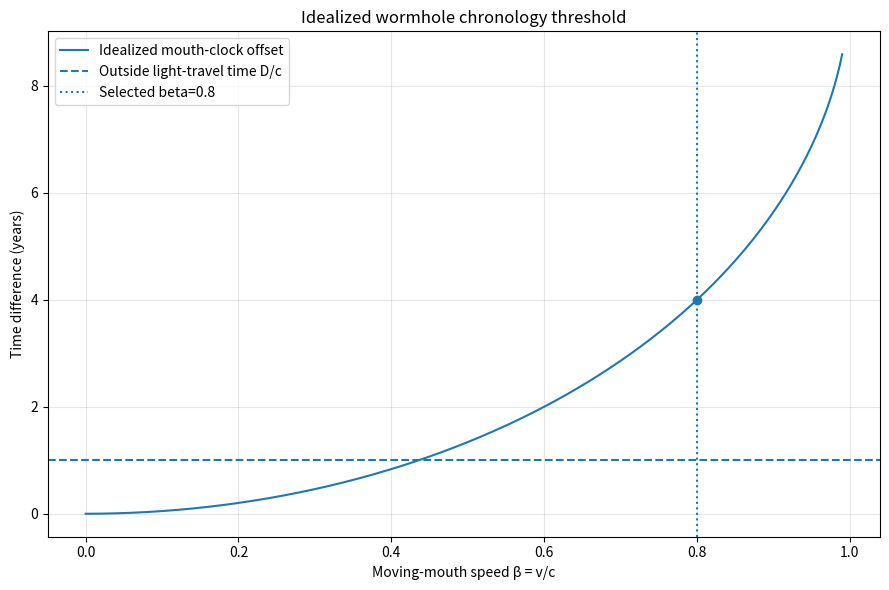

Reproduce this figure in Python.
"""Toy chronology-condition calculator for an idealized wormhole time shift.

All times are in years and distances in light-years (so c=1 ly/year).
This evaluates a textbook kinematic threshold, not a self-consistent
spacetime solution or a physically buildable time machine.
"""
from __future__ import annotations
import argparse
from pathlib import Path
import csv
import numpy as np
import matplotlib
matplotlib.use("Agg")
import matplotlib.pyplot as plt

def time_shift(beta: float, duration_years: float) -> float:
    if not np.isfinite(beta) or not 0 <= beta < 1:
        raise ValueError("beta must be in [0, 1)")
    if not np.isfinite(duration_years) or duration_years < 0:
        raise ValueError("duration must be finite and nonnegative")
    gamma = 1.0 / np.sqrt(1.0 - beta * beta)
    return duration_years * (1.0 - 1.0 / gamma)

def classify(delta_t: float, separation_ly: float) -> str:
    if not np.isfinite(separation_ly) or separation_ly <= 0:
        raise ValueError("mouth separation must be finite and positive")
    threshold = separation_ly  # c=1 ly/year
    if np.isclose(delta_t, threshold, rtol=1e-10, atol=1e-12):
        return "threshold (closed null curve in idealized model)"
    return "CTC condition met in idealized model" if delta_t > threshold else "below CTC threshold"

def main():
    p=argparse.ArgumentParser(description=__doc__)
    p.add_argument("--beta",type=float,default=0.8,help="moving-mouth speed as fraction of c")
    p.add_argument("--duration-years",type=float,default=10.0)
    p.add_argument("--separation-ly",type=float,default=1.0)
    p.add_argument("--output-dir",default="output")
    a=p.parse_args()
    if not 0 <= a.beta < 1: p.error("--beta must be in [0, 1)")
    if a.duration_years < 0: p.error("--duration-years must be nonnegative")
    if a.separation_ly <= 0: p.error("--separation-ly must be positive")
    out=Path(a.output_dir); out.mkdir(parents=True,exist_ok=True)
    delta=time_shift(a.beta,a.duration_years)
    threshold=a.separation_ly
    result=classify(delta,threshold)
    betas=np.linspace(0,0.99,300)
    shifts=np.array([time_shift(float(b),a.duration_years) for b in betas])
    with (out/"chronology_sweep.csv").open("w",newline="",encoding="utf-8") as f:
        w=csv.writer(f); w.writerow(["beta_v_over_c","duration_years","time_shift_years","outside_light_travel_years"])
        w.writerows((float(b),a.duration_years,float(dt),threshold) for b,dt in zip(betas,shifts))
    fig,ax=plt.subplots(figsize=(9,6))
    ax.plot(betas,shifts,label="Idealized mouth-clock offset")
    ax.axhline(threshold,linestyle="--",label="Outside light-travel time D/c")
    ax.axvline(a.beta,linestyle=":",label=f"Selected beta={a.beta:g}")
    ax.scatter([a.beta],[delta],zorder=4)
    ax.set(xlabel="Moving-mouth speed β = v/c",ylabel="Time difference (years)",
           title="Idealized wormhole chronology threshold")
    ax.grid(True,alpha=.3); ax.legend(); fig.tight_layout()
    fig.savefig(out/"chronology_threshold.png",dpi=160); plt.close(fig)
    report=(
      "IDEALIZED CHRONOLOGY THRESHOLD — NOT A PHYSICAL TIME-MACHINE MODEL\n"
      f"beta={a.beta}\nduration_years={a.duration_years}\n"
      f"mouth_separation_light_years={a.separation_ly}\n"
      f"calculated_clock_offset_years={delta:.12g}\n"
      f"outside_light_travel_time_years={threshold:.12g}\n"
      f"classification={result}\n"
      "Assumptions: special-relativistic twin-clock estimate; c=1 ly/year; "
      "instantaneous/idealized wormhole identification.\n"
      "This ignores wormhole construction, stress-energy, quantum effects, "
      "backreaction, mouth dynamics and global spacetime consistency.\n"
      "The inequality is a conditional result in a hypothetical geometry, "
      "not evidence that CTCs can exist in nature.\n"
    )
    (out/"chronology_report.txt").write_text(report,encoding="utf-8")
    assert delta >= 0 and shifts[0] == 0
    assert np.all(np.diff(shifts) >= -1e-12)
    print("PASS: time-shift calculation and monotonicity checks")
    print(f"Clock offset: {delta:.6f} years")
    print(f"Outside light-travel threshold: {threshold:.6f} years")
    print(f"Result: {result}")
    print("Generated chronology_report.txt, chronology_sweep.csv, chronology_threshold.png")

if __name__=="__main__": main()
